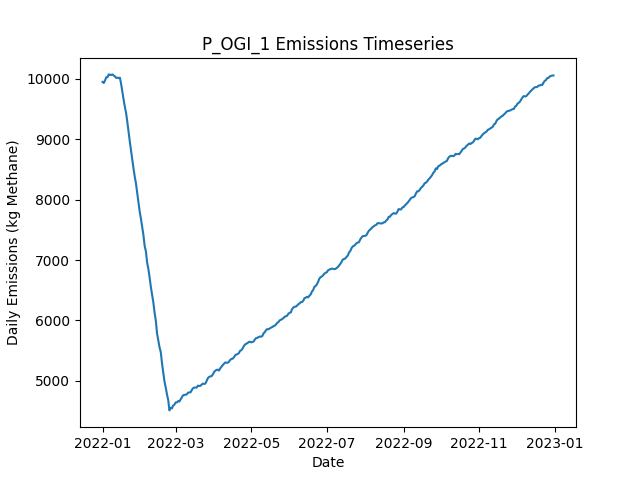

The table this chart was drawn from, first rows:
Date, Daily Emissions (Kg Methane), Daily Mitigable Emissions (Kg Methane), Daily Non-Mitigable Emissions (Kg Methan…, Daily Cost ($), Active Leaks, New Leaks, Leaks Repaired, Leaks Naturally Repaired, Leaks Tagged, Daily Repair Cost ($), Daily Natural Repair Cost ($), OGI Deployment Cost ($), OGI Sites flagged for Follow-Up, OGI Leaks tagged for repair, OGI Sites Visited, OGI Travel Time (Minutes), OGI Survey Time (Minutes)
2022-01-01, 9950, 6945, 3005, 2876, 3637, 3662, 0, 16, 34, 0.00000, 3200, 2876, , 34, 3, 180, 300
2022-01-02, 9933, 6928, 3004, 2876, 3636, 10, 0, 8, 53, 0.00000, 1600, 2876, , 53, 3, 180, 360
2022-01-03, 9974, 6931, 3043, 2876, 3647, 17, 0, 5, 37, 0.00000, 1000, 2876, , 37, 3, 180, 300
2022-01-04, 10028, 6947, 3080, 2876, 3654, 17, 0, 7, 49, 0.00000, 1400, 2876, , 49, 3, 180, 360
2022-01-05, 10029, 6962, 3067, 2876, 3653, 7, 0, 4, 36, 0.00000, 800, 2876, , 36, 3, 180, 300
2022-01-06, 10075, 7004, 3071, 2876, 3665, 16, 0, 2, 56, 0.00000, 400, 2876, , 56, 3, 180, 360
2022-01-07, 10069, 6998, 3071, 2876, 3661, 3, 0, 6, 41, 0.00000, 1200, 2876, , 41, 3, 180, 300
2022-01-08, 10066, 6992, 3075, 2876, 3660, 10, 0, 7, 53, 0.00000, 1400, 2876, , 53, 3, 180, 360
2022-01-09, 10074, 7015, 3060, 2876, 3664, 11, 0, 3, 45, 0.00000, 600, 2876, , 45, 3, 180, 300
2022-01-10, 10056, 7010, 3046, 2876, 3657, 7, 0, 9, 63, 0.00000, 1800, 2876, , 63, 3, 180, 360
2022-01-11, 10041, 7020, 3022, 2876, 3656, 9, 0, 6, 45, 0.00000, 1200, 2876, , 45, 3, 180, 300
2022-01-12, 10017, 7004, 3013, 2876, 3650, 5, 0, 8, 57, 0.00000, 1600, 2876, , 57, 3, 180, 360
2022-01-13, 10021, 7018, 3004, 2876, 3650, 8, 0, 4, 44, 0.00000, 800, 2876, , 44, 3, 180, 300
2022-01-14, 10013, 7029, 2984, 2876, 3648, 5, 0, 1, 56, 0.00000, 200, 2876, , 56, 3, 180, 360
2022-01-15, 10021, 7030, 2991, 2876, 3651, 16, 0, 7, 46, 0.00000, 1400, 2876, , 46, 3, 180, 300
2022-01-16, 9917, 6920, 2997, 9276, 3626, 11, 32, 3, 64, 6400, 600, 2876, , 64, 3, 180, 360
2022-01-17, 9785, 6771, 3014, 13076, 3582, 14, 51, 5, 36, 10200, 1000, 2876, , 36, 3, 180, 300
2022-01-18, 9658, 6664, 2994, 9276, 3545, 4, 32, 5, 45, 6400, 1000, 2876, , 45, 3, 180, 360
2022-01-19, 9538, 6533, 3005, 10876, 3511, 11, 40, 2, 43, 8000, 400, 2876, , 43, 3, 180, 300
2022-01-20, 9437, 6443, 2994, 8876, 3477, 8, 30, 7, 66, 6000, 1400, 2876, , 66, 3, 180, 360
2022-01-21, 9288, 6295, 2994, 12476, 3428, 8, 48, 5, 38, 9600, 1000, 2876, , 38, 3, 180, 300
2022-01-22, 9125, 6138, 2987, 10276, 3390, 7, 37, 7, 67, 7400, 1400, 2876, , 67, 3, 180, 360
2022-01-23, 8964, 5985, 2979, 13076, 3349, 13, 51, 1, 44, 10200, 200, 2876, , 44, 3, 180, 300
2022-01-24, 8813, 5835, 2978, 11276, 3309, 9, 42, 4, 49, 8400, 800, 2876, , 49, 3, 180, 360
2022-01-25, 8648, 5658, 2990, 13476, 3260, 11, 53, 5, 39, 10600, 1000, 2876, , 39, 3, 180, 300
2022-01-26, 8515, 5514, 3002, 11676, 3223, 12, 44, 5, 47, 8800, 1000, 2876, , 47, 3, 180, 360
2022-01-27, 8382, 5371, 3011, 12276, 3182, 10, 47, 2, 45, 9400, 400, 2876, , 45, 3, 180, 300
2022-01-28, 8265, 5255, 3010, 10276, 3149, 10, 37, 4, 57, 7400, 800, 2876, , 57, 3, 180, 360
2022-01-29, 8113, 5103, 3010, 12476, 3110, 11, 48, 1, 36, 9600, 200, 2876, , 36, 3, 180, 300
2022-01-30, 7973, 4963, 3010, 10876, 3070, 8, 40, 4, 62, 8000, 800, 2876, , 62, 3, 180, 360
2022-01-31, 7801, 4775, 3026, 13876, 3018, 8, 55, 2, 46, 11000, 400, 2876, , 46, 3, 180, 300
2022-02-01, 7684, 4671, 3013, 9476, 2991, 9, 33, 1, 44, 6600, 200, 2876, , 44, 3, 180, 360
2022-02-02, 7545, 4548, 2997, 10676, 2955, 12, 39, 3, 33, 7800, 600, 2876, , 33, 3, 180, 300
2022-02-03, 7414, 4411, 3002, 10476, 2917, 7, 38, 4, 64, 7600, 800, 2876, , 64, 3, 180, 360
2022-02-04, 7233, 4223, 3010, 15076, 2864, 10, 61, 0, 44, 12200, 0.00000, 2876, , 44, 3, 180, 300
2022-02-05, 7144, 4125, 3019, 8876, 2840, 10, 30, 2, 65, 6000, 400, 2876, , 65, 3, 180, 360
2022-02-06, 6958, 3937, 3021, 14476, 2795, 17, 58, 0, 39, 11600, 0.00000, 2876, , 39, 3, 180, 300
2022-02-07, 6853, 3830, 3023, 10276, 2765, 12, 37, 4, 47, 7400, 800, 2876, , 47, 3, 180, 360
2022-02-08, 6712, 3693, 3019, 11276, 2726, 12, 42, 4, 33, 8400, 800, 2876, , 33, 3, 180, 300
2022-02-09, 6555, 3554, 3001, 10076, 2692, 10, 36, 4, 61, 7200, 800, 2876, , 61, 3, 180, 360
2022-02-10, 6424, 3421, 3003, 9000, 2653, 12, 45, 4, 0, 9000, 800, 0.00000, , 0, 0, 0, 0
2022-02-11, 6299, 3301, 2998, 7400, 2624, 12, 37, 2, 0, 7400, 400, 0.00000, , 0, 0, 0, 0
2022-02-12, 6130, 3131, 2999, 10200, 2572, 6, 51, 3, 0, 10200, 600, 0.00000, , 0, 0, 0, 0
2022-02-13, 5998, 2997, 3002, 6000, 2544, 5, 30, 1, 0, 6000, 200, 0.00000, , 0, 0, 0, 0
2022-02-14, 5784, 2778, 3006, 11800, 2494, 11, 59, 2, 0, 11800, 400, 0.00000, , 0, 0, 0, 0
2022-02-15, 5668, 2653, 3015, 8000, 2465, 15, 40, 3, 0, 8000, 600, 0.00000, , 0, 0, 0, 0
2022-02-16, 5555, 2522, 3033, 8000, 2427, 7, 40, 1, 0, 8000, 200, 0.00000, , 0, 0, 0, 0
2022-02-17, 5477, 2421, 3056, 5400, 2411, 13, 27, 1, 0, 5400, 200, 0.00000, , 0, 0, 0, 0
2022-02-18, 5291, 2228, 3063, 11800, 2359, 12, 59, 2, 0, 11800, 400, 0.00000, , 0, 0, 0, 0
2022-02-19, 5146, 2087, 3059, 7600, 2325, 8, 38, 1, 0, 7600, 200, 0.00000, , 0, 0, 0, 0
2022-02-20, 4989, 1916, 3073, 12400, 2277, 14, 62, 0, 0, 12400, 0.00000, 0.00000, , 0, 0, 0, 0
2022-02-21, 4891, 1827, 3064, 6400, 2255, 14, 32, 1, 0, 6400, 200, 0.00000, , 0, 0, 0, 0
2022-02-22, 4777, 1711, 3066, 8000, 2224, 13, 40, 2, 0, 8000, 400, 0.00000, , 0, 0, 0, 0
2022-02-23, 4684, 1610, 3074, 6000, 2201, 12, 30, 3, 0, 6000, 600, 0.00000, , 0, 0, 0, 0
2022-02-24, 4510, 1429, 3082, 11400, 2148, 11, 57, 3, 0, 11400, 600, 0.00000, , 0, 0, 0, 0
2022-02-25, 4555, 1468, 3087, 0.00000, 2158, 14, 0, 2, 0, 0.00000, 400, 0.00000, , 0, 0, 0, 0
2022-02-26, 4543, 1471, 3072, 0.00000, 2156, 5, 0, 3, 0, 0.00000, 600, 0.00000, , 0, 0, 0, 0
2022-02-27, 4590, 1504, 3086, 0.00000, 2173, 21, 0, 3, 0, 0.00000, 600, 0.00000, , 0, 0, 0, 0
2022-02-28, 4606, 1519, 3087, 0.00000, 2179, 10, 0, 3, 0, 0.00000, 600, 0.00000, , 0, 0, 0, 0
2022-03-01, 4642, 1537, 3104, 0.00000, 2187, 12, 0, 3, 0, 0.00000, 600, 0.00000, , 0, 0, 0, 0
... 305 more rows
